Image classification data set "dataset-custom" (amolvyas-6/DL-EL on GitHub). Class labels (2): normal road, potholes.

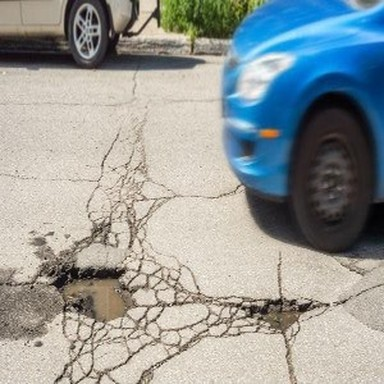
Label: potholes

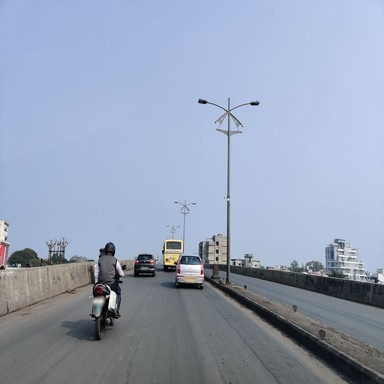
Label: normal road

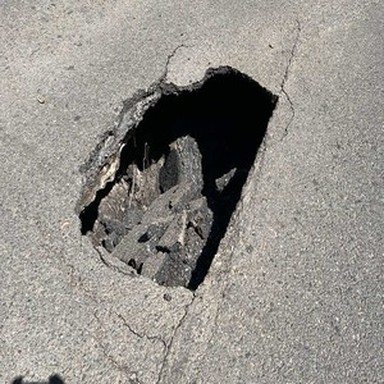
Label: potholes

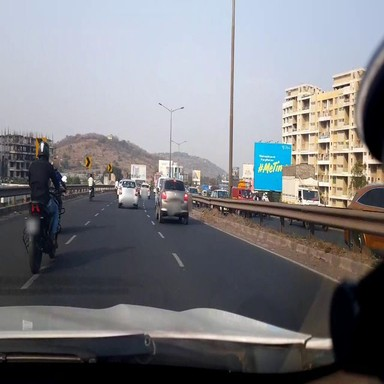
Label: normal road

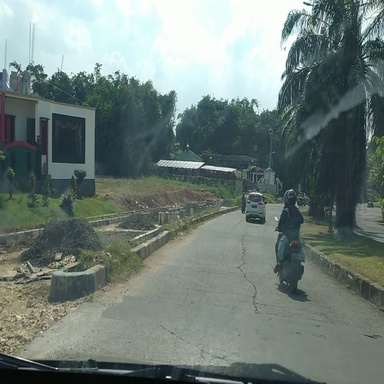
Label: normal road

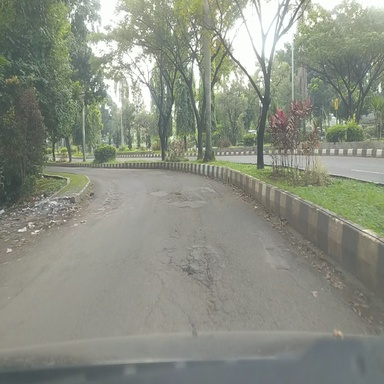
Label: potholes
